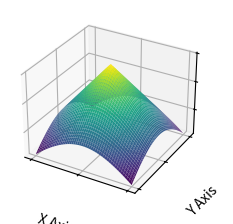

Recreate this plot in Python.
import matplotlib.pyplot as plt
import numpy as np

from matplotlib import cm

plt.style.use('_mpl-gallery')

# Make data
X = np.linspace(-10, 10, 100)
Y = np.linspace(-10, 10, 100)
#Z = np.linspace(-10, 10, 100)

# Create a meshgrid from y and z
X, Y = np.meshgrid(X, Y)

Z = -(np.sqrt(Y**2 + X**2))

# Plot the surface
fig = plt.figure()
ax = fig.add_subplot(111, projection='3d')
ax.plot_surface(X, Y, Z, cmap='viridis')

ax.set(xticklabels=[],
       yticklabels=[],
       zticklabels=[])

# Add a grid
ax.grid(True)

# Set axis labels
ax.set_xlabel('X Axis')
ax.set_ylabel('Y Axis')
ax.set_zlabel('Z Axis')

plt.show()